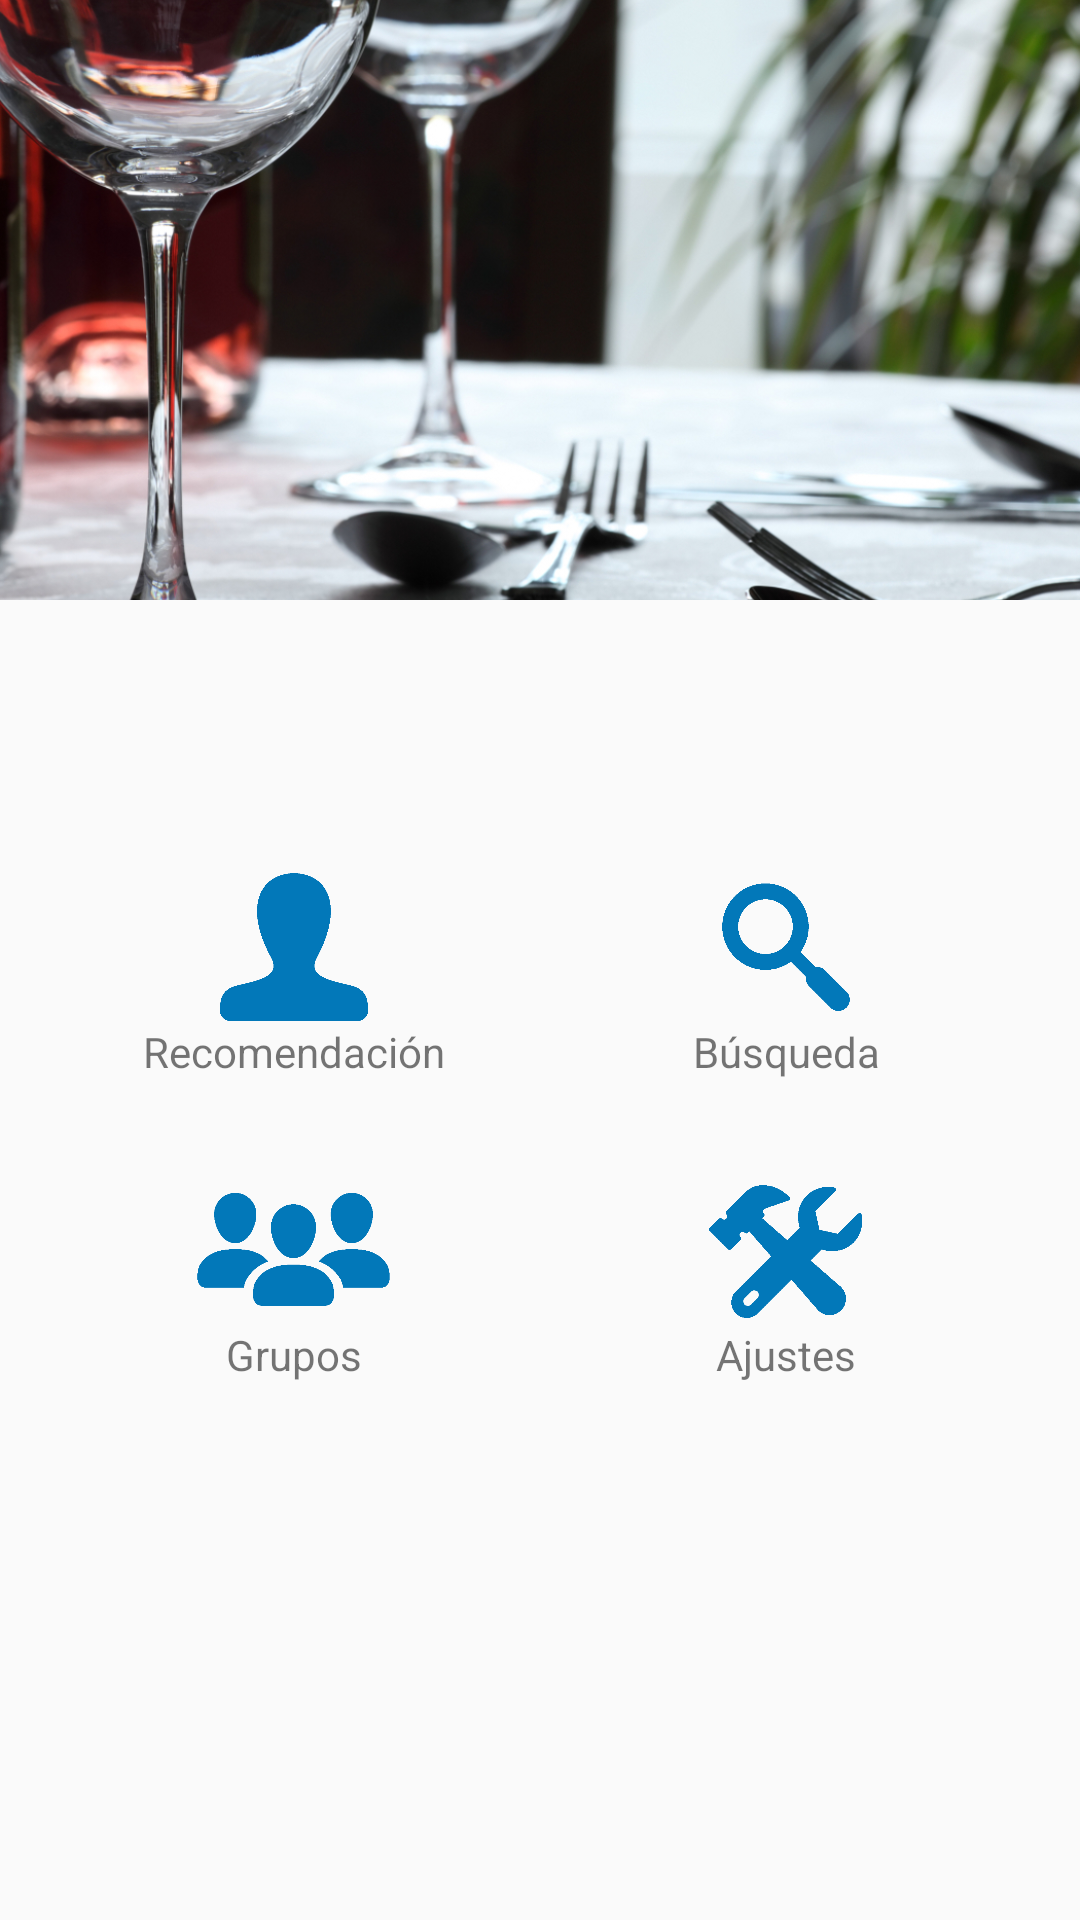

The Android layout XML behind this screen, and the referenced resources:
<!-- AndroidManifest.xml: application theme AppTheme -->
<!-- res/layout/activity_main.xml -->
<RelativeLayout xmlns:android="http://schemas.android.com/apk/res/android"
    xmlns:tools="http://schemas.android.com/tools"
    android:layout_width="match_parent"
    android:layout_height="match_parent"



    tools:context="com.quesada.reja.Main">


    <ImageView
        android:layout_width="fill_parent"
        android:layout_height="200dp"
        android:id="@+id/imageView"
        android:scaleType="centerCrop"
        android:src="@drawable/cubiertos"
    />

    <LinearLayout
        android:layout_marginTop="75dp"
        android:id="@+id/menu_fila_1"
        android:layout_width="fill_parent"
        android:padding="@dimen/activity_horizontal_margin"
        android:layout_height="wrap_content"
        android:orientation="horizontal"
        android:layout_below="@+id/imageView"
        android:layout_alignParentLeft="true"
        android:layout_alignParentStart="true">

        <RelativeLayout
            android:layout_width="fill_parent"
            android:layout_height="wrap_content"
            android:layout_weight="1"
            android:id="@+id/recomendacion">

            <ImageView
                android:src="@drawable/recomendacion"
                android:layout_width="fill_parent"

                android:layout_height="50dp"
                android:text="Ajustes"
                android:id="@+id/img_recomendacion"
                />
            <TextView
                android:layout_below="@id/img_recomendacion"
                android:layout_width="fill_parent"
                android:layout_height="wrap_content"
                android:gravity="center"
                android:text="Recomendación"/>

        </RelativeLayout>
        <RelativeLayout
            android:layout_width="fill_parent"
            android:layout_height="wrap_content"
            android:layout_weight="1"
            android:id="@+id/busqueda">

            <ImageView
                android:src="@drawable/serach"
                android:layout_width="fill_parent"
                android:layout_height="50dp"
                android:text="Ajustes"
                android:id="@+id/img_busqueda"
                />
            <TextView
                android:layout_below="@id/img_busqueda"
                android:layout_width="fill_parent"
                android:layout_height="wrap_content"
                android:gravity="center"
                android:text="Búsqueda"/>

        </RelativeLayout>

        </LinearLayout>

    <LinearLayout
        android:layout_width="fill_parent"
        android:layout_below="@id/menu_fila_1"
        android:layout_height="match_parent"
        android:orientation="horizontal"
        android:padding="@dimen/activity_horizontal_margin">

        <RelativeLayout
            android:layout_width="fill_parent"
            android:layout_height="wrap_content"
            android:layout_weight="1"
            android:id="@+id/grupos">

            <ImageView
                android:src="@drawable/group"
                android:layout_width="fill_parent"

                android:layout_height="50dp"
                android:text="Ajustes"
                android:id="@+id/img_grupos"
                />
            <TextView
                android:layout_below="@id/img_grupos"
                android:layout_width="fill_parent"
                android:layout_height="wrap_content"
                android:gravity="center"
                android:text="Grupos"/>

        </RelativeLayout>

        <RelativeLayout
            android:layout_width="fill_parent"
            android:layout_height="wrap_content"
            android:layout_weight="1"
            android:id="@+id/ajustes">



            <ImageView
                android:src="@drawable/setting"
                android:layout_width="fill_parent"

                android:layout_height="50dp"
                android:text="Ajustes"
                android:id="@+id/img_ajustes"
                />
            <TextView
                android:layout_below="@id/img_ajustes"
                android:layout_width="fill_parent"
                android:layout_height="wrap_content"
                android:gravity="center"
                android:text="Ajustes"/>

            </RelativeLayout>

        </LinearLayout>




</RelativeLayout>
<!-- resources referenced by this layout -->
<resources>
  <dimen name="activity_horizontal_margin">16dp</dimen>
  <!-- drawable cubiertos: jpg bitmap (drawable, 853598 bytes) -->
  <!-- drawable group: png bitmap (drawable, 11043 bytes) -->
  <!-- drawable recomendacion: png bitmap (drawable, 8746 bytes) -->
  <!-- drawable serach: png bitmap (drawable, 9231 bytes) -->
  <!-- drawable setting: png bitmap (drawable, 9863 bytes) -->
  <style name="AppTheme" parent="Theme.AppCompat.Light.DarkActionBar">
          
          <item name="colorPrimary">#03A9F4</item>
          <item name="colorPrimaryDark">#0288D1</item>
          <item name="colorAccent">#FFC107</item>
          <item name="android:windowContentOverlay">@null</item>
      </style>
</resources>
